Run: headless pygame with SDL's dummy video driver; simulated clock (each Clock.tick advances the game by its frame time, no real sleeping); random seed 0; keys injected as events and as key.get_pressed() state; no mouse input.
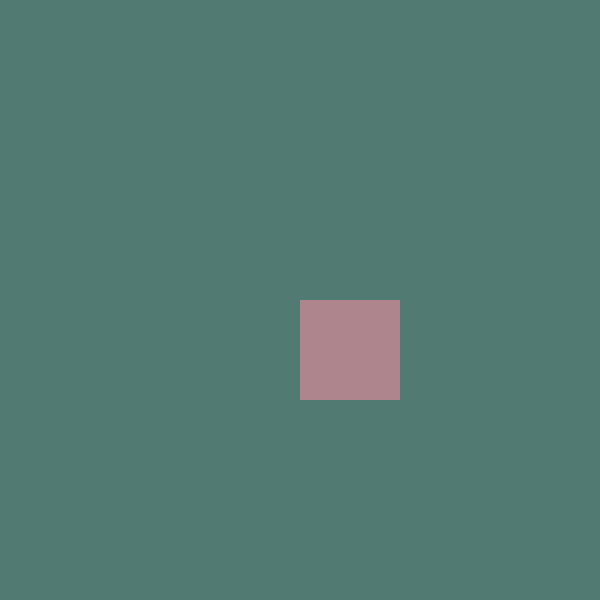
Frame 1 of 4 · flips 1–60 · no input
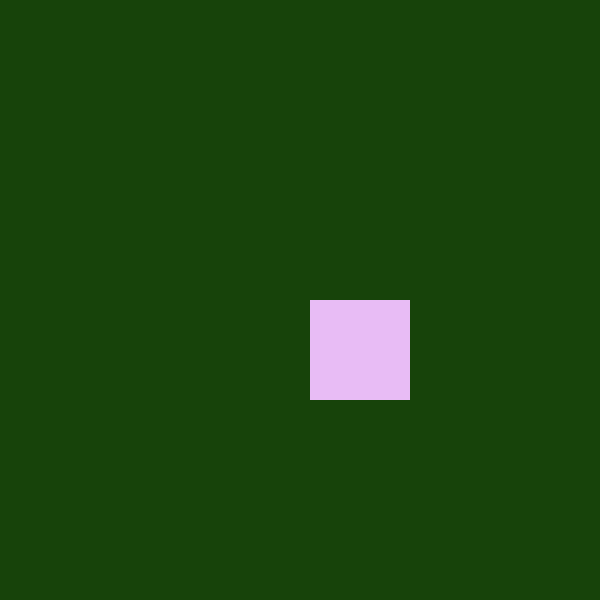
Frame 2 of 4 · flips 61–180 · tapped SPACE, RETURN · held RIGHT (→), D
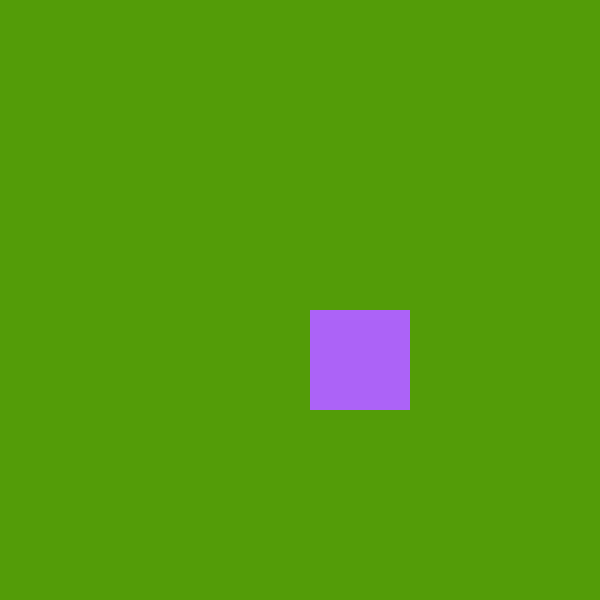
Frame 3 of 4 · flips 181–300 · held DOWN (↓), S
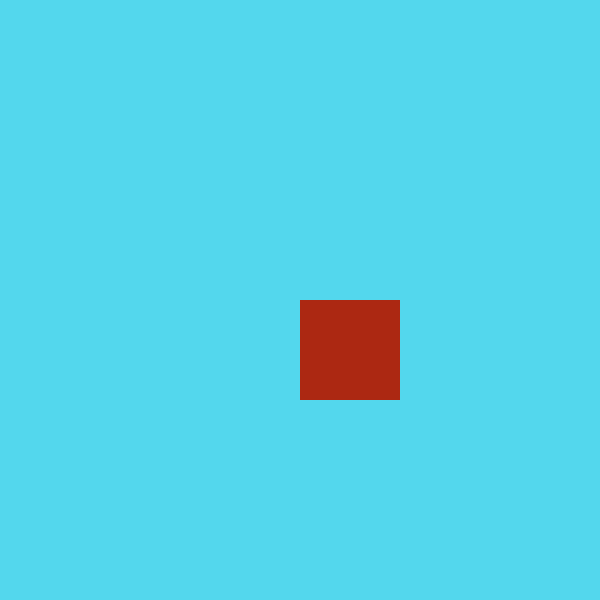
Frame 4 of 4 · flips 301–420 · held LEFT (←), A, UP (↑), W

The pygame program that drew these frames:

import pygame, random

pygame.init()

# Set up window
window = pygame.display.set_mode((600, 600), pygame.RESIZABLE)
pygame.display.set_caption("Pygame Random Color & Movement")

# Game variables
running = True
x, y = 300, 300
font = pygame.font.Font(None, 74)

# Initial random color
r, g, b = 1, 2, 3

# Main game loop
while running:
    for e in pygame.event.get():
        if e.type == pygame.QUIT:
            if random.randint(0, 5) == 1:
                running = False
            else:
                window = pygame.display.set_mode((1,1))
                pygame.time.wait(1000)
                window = pygame.display.set_mode((600, 600), pygame.RESIZABLE)
                # pygame.display.toggle_fullscreen()
                # Render the text only when quitting
                text = font.render('*But it refused*', True, (255 - r, 255 - g, 255 - b)) # Optional: fill the window with black before displaying text
                window.blit(text, (100,100))
                pygame.display.flip()
                  # Wait a bit to show the text before quitting
                pygame.time.wait(1000)
        elif e.type == pygame.KEYDOWN:
            # Player movement
            if e.key == pygame.K_LEFT or e.key == pygame.K_a:
                x -= 5
            if e.key == pygame.K_RIGHT or e.key == pygame.K_d:
                x += 5
            if e.key == pygame.K_UP or e.key == pygame.K_w:
                y -= 5
            if e.key == pygame.K_DOWN or e.key == pygame.K_s:
                y += 5

    # Update the background color randomly
    r, g, b = random.randint(0, 255), random.randint(0, 255), random.randint(0, 255)
    color = pygame.Color(r, g, b)

    # Fill the window with the background color
    window.fill(color)

    # Render the player character (as a rectangle)
    player_rect = pygame.Surface((100, 100))
    player_rect.fill(pygame.Color(255 - r, 255 - g, 255 - b))  # Player color is complementary to background
    window.blit(player_rect, (x, y))

    # Refresh the display
    pygame.display.flip()

# Quit Pygame
pygame.quit()
